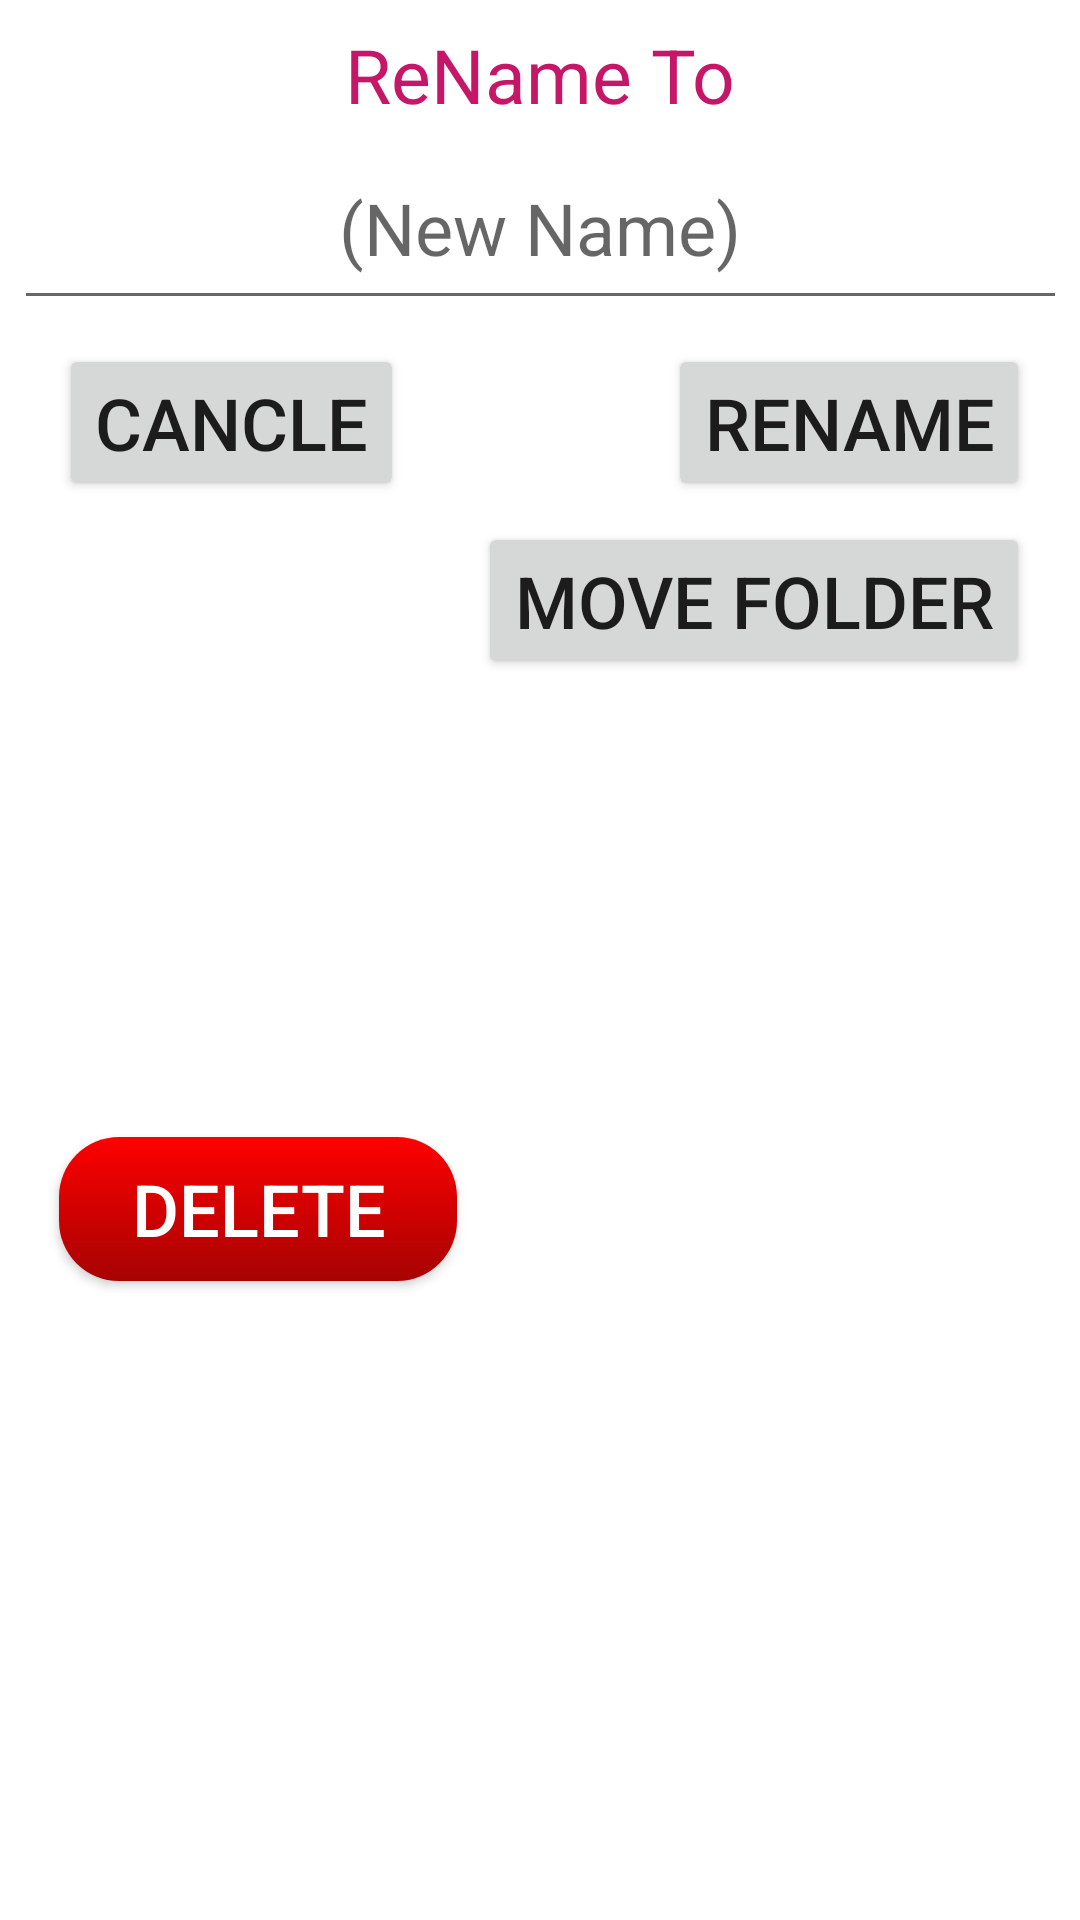

Write the Android layout XML for this screen, with the resource values it uses.
<!-- AndroidManifest.xml: application theme Theme_Test2 -->
<!-- res/layout/rename_folder_dialog.xml -->
<?xml version="1.0" encoding="utf-8"?>

<androidx.constraintlayout.widget.ConstraintLayout xmlns:android="http://schemas.android.com/apk/res/android"
    xmlns:app="http://schemas.android.com/apk/res-auto"
    xmlns:tools="http://schemas.android.com/tools"
    android:layout_width="wrap_content"
    android:layout_height="wrap_content"
    android:layout_gravity="center"
    android:background="@drawable/custom_button_theme_01">

    <TextView
        android:id="@+id/textView6Note"
        android:layout_width="wrap_content"
        android:layout_height="wrap_content"
        android:layout_marginTop="8dp"
        android:text="ReName To"
        android:textColor="#c51667"
        android:textSize="25dp"
        app:layout_constraintEnd_toEndOf="@+id/inputfoldername"
        app:layout_constraintStart_toStartOf="@+id/inputfoldername"
        app:layout_constraintTop_toTopOf="parent" />

    <EditText
        android:id="@+id/inputfoldername"
        android:layout_width="351dp"
        android:layout_height="57dp"
        android:layout_marginTop="8dp"
        android:gravity="center_horizontal"
        android:hint="(New Name)"
        android:textSize="24dp"
        app:layout_constraintEnd_toEndOf="parent"
        app:layout_constraintStart_toStartOf="parent"
        app:layout_constraintTop_toBottomOf="@+id/textView6Note" />

    <Button
        android:id="@+id/cancelbuttonFolder"
        android:layout_width="wrap_content"
        android:layout_height="wrap_content"
        android:layout_marginStart="24dp"
        android:layout_marginTop="8dp"
        android:layout_marginEnd="50dp"
        android:text="CANCLE"
        android:textSize="24dp"
        app:layout_constraintEnd_toStartOf="@+id/guideline2"
        app:layout_constraintStart_toStartOf="parent"
        app:layout_constraintTop_toBottomOf="@+id/inputfoldername" />

    <androidx.appcompat.widget.AppCompatButton
        android:id="@+id/deletebtn1Folder"
        android:layout_width="wrap_content"
        android:layout_height="wrap_content"
        android:layout_marginTop="7dp"
        android:layout_marginBottom="8dp"
        android:background="@drawable/btndrawable1"
        android:textColor="@color/white"
        android:text="    Delete    "
        android:textSize="24dp"
        app:layout_constraintBottom_toBottomOf="parent"
        app:layout_constraintStart_toStartOf="@+id/cancelbuttonFolder"
        app:layout_constraintTop_toBottomOf="@+id/cancelbuttonFolder" />

    <Button
        android:id="@+id/MoveFolderBtn"
        android:layout_width="wrap_content"
        android:layout_height="wrap_content"
        android:layout_marginTop="7dp"
        android:layout_marginBottom="8dp"
        android:text="Move Folder"
        android:textSize="24dp"
        app:layout_constraintBottom_toBottomOf="parent"
        app:layout_constraintEnd_toEndOf="@+id/CreateButtonFolder"
        app:layout_constraintTop_toBottomOf="@+id/cancelbuttonFolder"
        app:layout_constraintVertical_bias="0.0" />

    <Button
        android:id="@+id/CreateButtonFolder"
        android:layout_width="wrap_content"
        android:layout_height="wrap_content"
        android:layout_marginStart="50dp"
        android:layout_marginTop="8dp"
        android:layout_marginEnd="24dp"
        android:text="RENAME"
        android:textSize="24dp"
        app:layout_constraintEnd_toEndOf="parent"
        app:layout_constraintStart_toStartOf="@+id/guideline2"
        app:layout_constraintTop_toBottomOf="@+id/inputfoldername" />

    <androidx.constraintlayout.widget.Guideline
        android:id="@+id/guideline2"
        android:layout_width="wrap_content"
        android:layout_height="wrap_content"
        android:orientation="vertical"
        app:layout_constraintGuide_percent="0.5" />
</androidx.constraintlayout.widget.ConstraintLayout>
<!-- resources referenced by this layout -->
<resources>
  <!-- drawable btndrawable1 (drawable) -->
  <?xml version="1.0" encoding="utf-8"?>
  
  <shape android:shape="rectangle"
      xmlns:android="http://schemas.android.com/apk/res/android">
    <gradient android:startColor="#FF0000" android:endColor="#A60202" android:angle="-90"/>
      <corners android:radius="20dp"/>
  </shape>
  <!-- drawable custom_button_theme_01 (drawable) -->
  <?xml version="1.0" encoding="utf-8"?>
  
  <shape xmlns:android="http://schemas.android.com/apk/res/android" android:shape="rectangle">
      <solid android:color="@color/white" />
      <corners android:radius="20dp" />
  </shape>
  <style name="Theme_Test2" parent="@style/Theme.MaterialComponents.DayNight.NoActionBar">
          <item name="android:statusBarColor">?attr/colorPrimaryVariant</item>
          <item name="colorOnPrimary">@color/white</item>
          <item name="colorOnSecondary">@color/black</item>
          <item name="colorPrimary">#f58d9ea8</item>
          <item name="colorPrimaryVariant">#da9e9e9e</item>
          <item name="colorSecondary">@color/black</item>
          <item name="colorSecondaryVariant">@color/teal_700</item>
      </style>
  <!-- not gathered from this repository: default colours our renderer supplied (Android Studio template values) -->
  <color name="teal_700">#FF018786</color>
  <color name="black">#FF000000</color>
  <color name="white">#FFFFFFFF</color>
</resources>
